The GitHub repository Paras-so/Rice-leaf-disease-predictor contains a labelled image folder "overlays" with 6 categories: bacterial leaf blight, brown spot, healthy, leaf blast, leaf scald, narrow brown spot. Examples follow, each with its label.

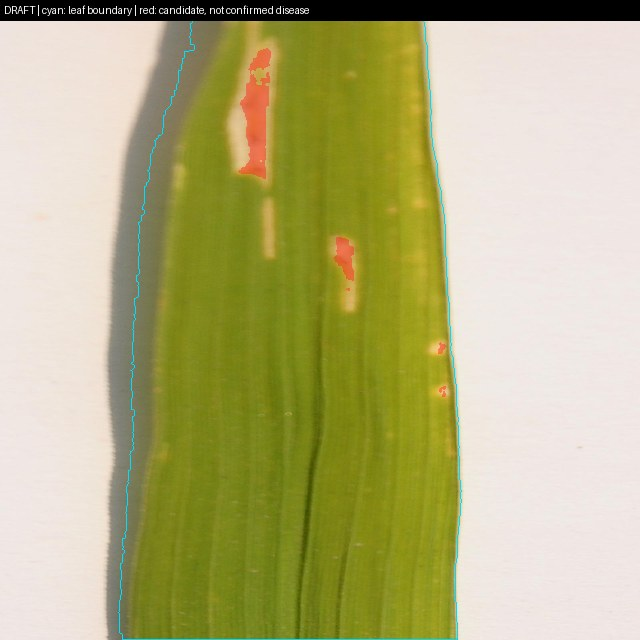
Label: bacterial leaf blight

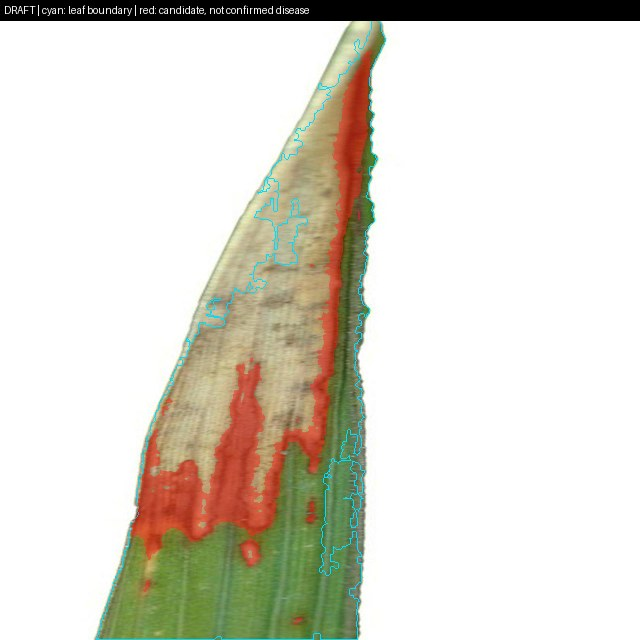
Label: leaf scald

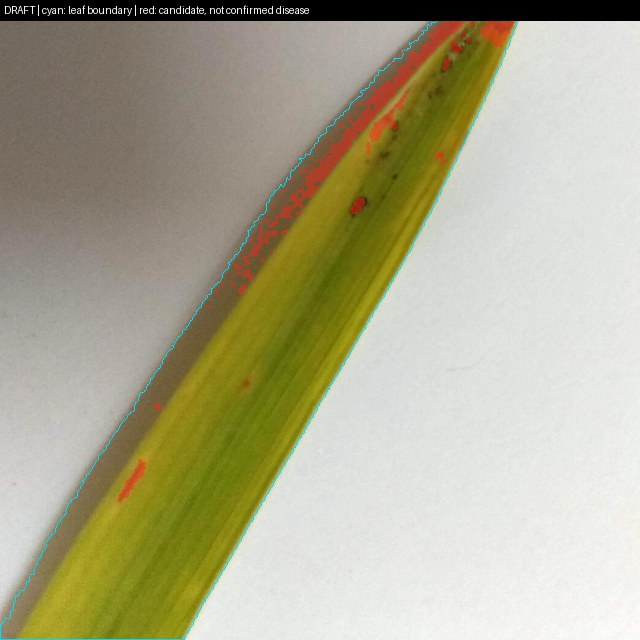
Label: brown spot

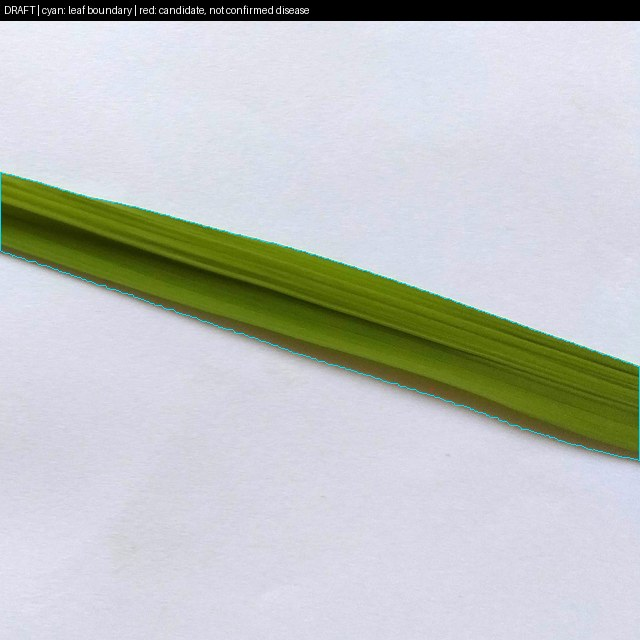
Label: healthy

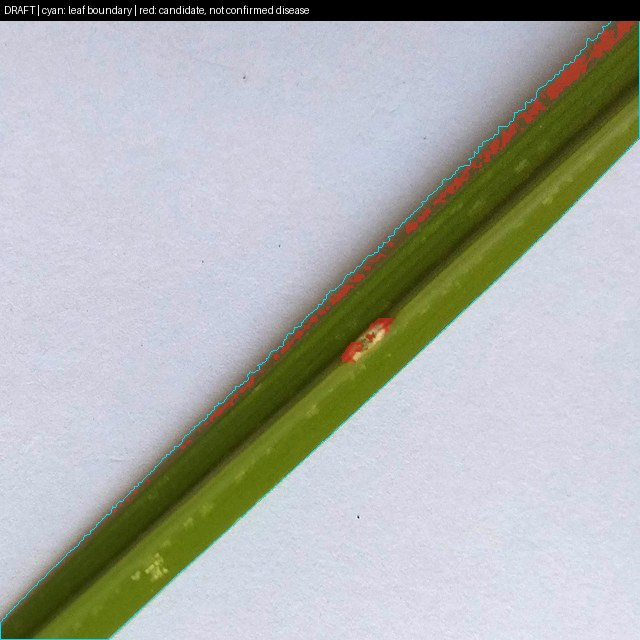
Label: leaf blast

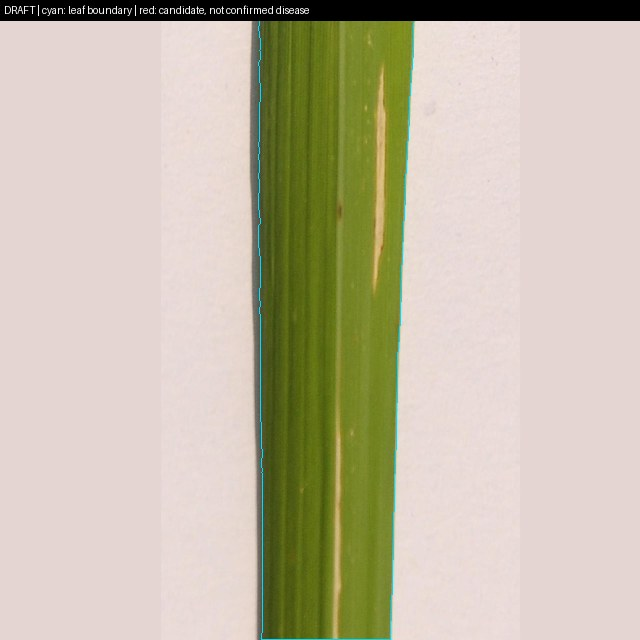
Label: bacterial leaf blight
